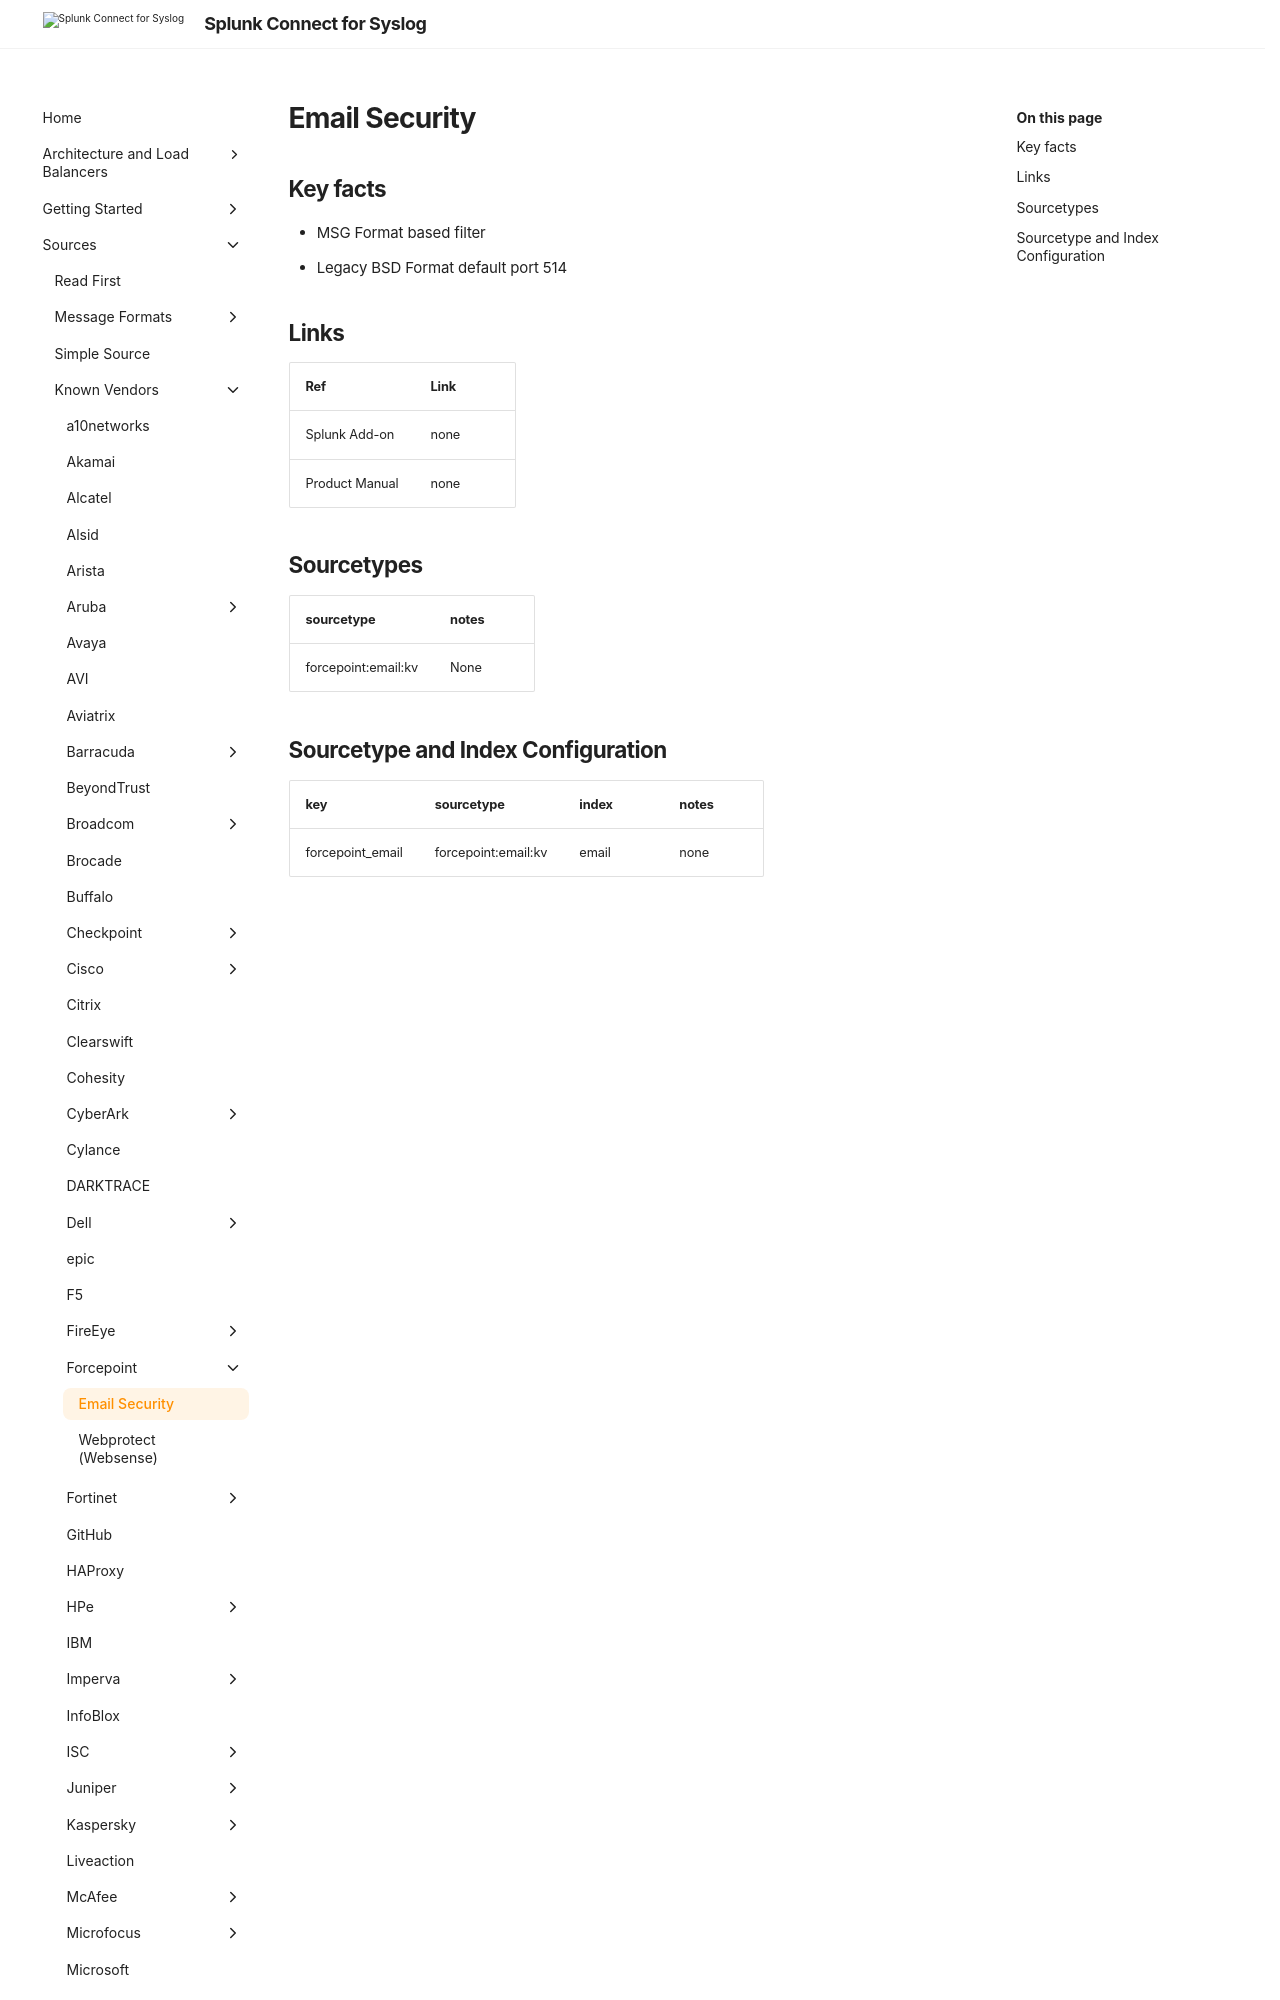

repository: splunk/splunk-connect-for-syslog · page: v3.49.0/sources/vendor/Forcepoint/index.html · generator: mkdocs

# Email Security

## Key facts

* MSG Format based filter
* Legacy BSD Format default port 514

## Links

| Ref            | Link                                                                                                    |
|----------------|---------------------------------------------------------------------------------------------------------|
| Splunk Add-on  | none                                                     |
| Product Manual | none                                        |
